Run: headless pygame with SDL's dummy video driver; simulated clock (each Clock.tick advances the game by its frame time, no real sleeping); random seed 0; keys injected as events and as key.get_pressed() state; mouse plan: one left click at the window centre at the start of phase 2, then a move to the lower-right quarter at the start of phase 3.
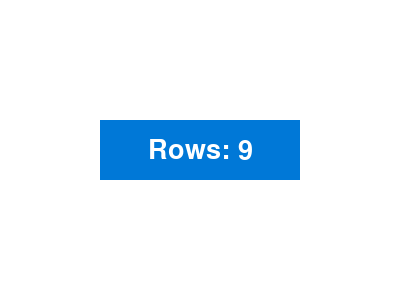
Frame 1 of 4 · flips 1–60 · no input
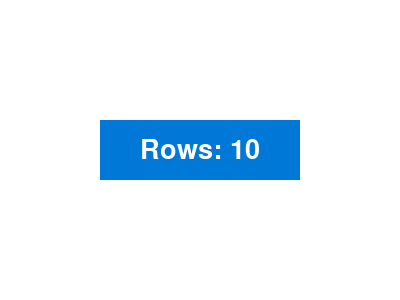
Frame 2 of 4 · flips 61–180 · clicked the window centre · tapped SPACE, RETURN · held RIGHT (→), D
Frame 3 of 4 · flips 181–300 · moved the mouse to the lower-right quarter · held DOWN (↓), S · screen unchanged from frame 2, image omitted
Frame 4 of 4 · flips 301–420 · held LEFT (←), A, UP (↑), W · screen unchanged from frame 3, image omitted

The pygame program that drew these frames:

import pygame
import sys

pygame.init()

# Initial Setup
screen_x, screen_y = 400, 300
screen = pygame.display.set_mode((screen_x, screen_y))
pygame.display.set_caption("Set Grid Row")

# Colors and Fonts
WHITE = (255, 255, 255)
GRAY = (200, 200, 200)
DARK_GRAY = (50, 50, 50)
BLUE = (0, 120, 215)
font = pygame.font.SysFont(None, 40)

# Initial row count
rows = 9

# Button
button_rect = pygame.Rect(100, 120, 200, 60)

def draw_ui():
    screen.fill(WHITE)
    
    # Draw button
    pygame.draw.rect(screen, BLUE, button_rect)
    text = font.render(f"Rows: {rows}", True, WHITE)
    screen.blit(text, text.get_rect(center=button_rect.center))

    pygame.display.flip()

running = True
while running:
    draw_ui()

    for event in pygame.event.get():
        if event.type == pygame.QUIT:
            running = False

        elif event.type == pygame.MOUSEBUTTONDOWN:
            if button_rect.collidepoint(event.pos):
                rows += 1
                if rows > 15:
                    rows = 3  # Reset to minimum if too large

pygame.quit()
sys.exit()
